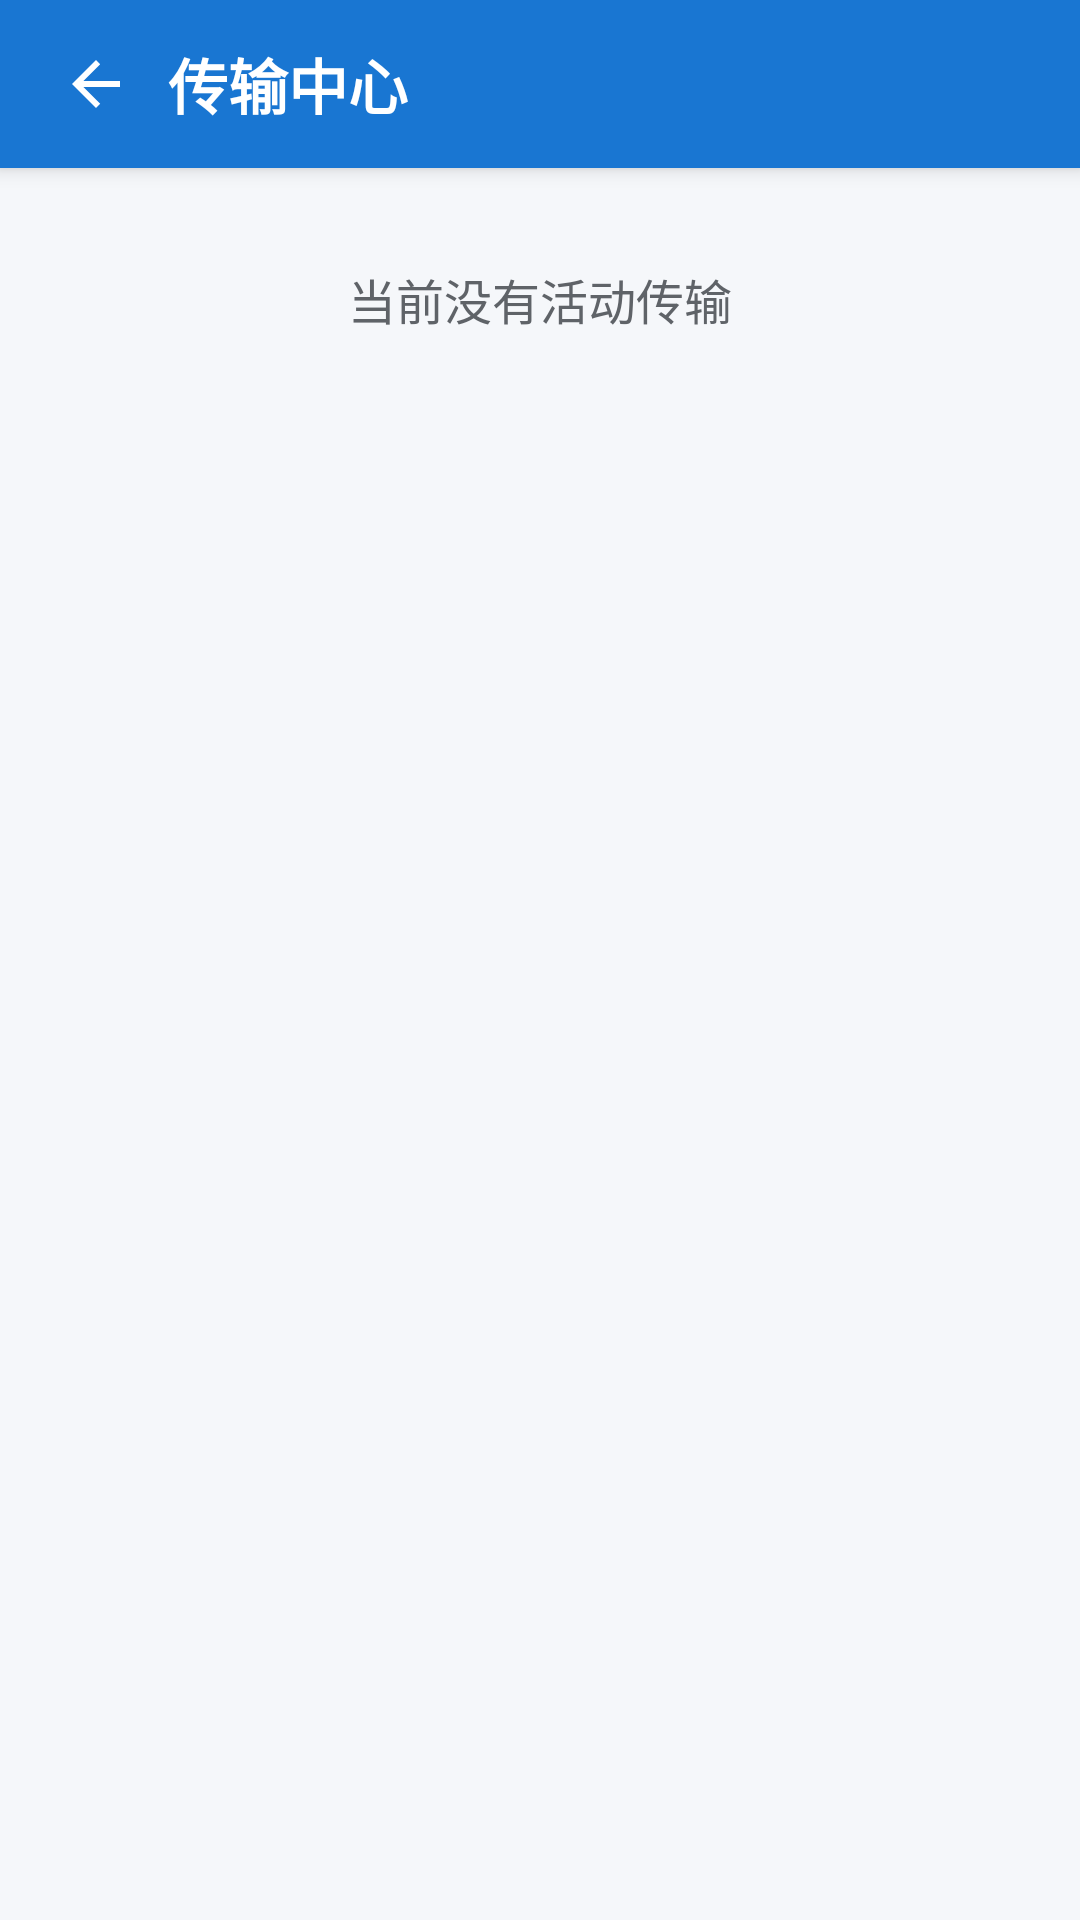

Layout XML and referenced resources for this Android screen:
<!-- AndroidManifest.xml: activity theme Theme.Localsendkotlin -->
<!-- res/layout/activity_transfer_center.xml -->
<?xml version="1.0" encoding="utf-8"?>
<LinearLayout xmlns:android="http://schemas.android.com/apk/res/android"
    android:layout_width="match_parent"
    android:layout_height="match_parent"
    android:background="@color/window_background"
    android:orientation="vertical">

    <LinearLayout
        android:layout_width="match_parent"
        android:layout_height="56dp"
        android:background="@color/brand_primary"
        android:elevation="4dp"
        android:gravity="center_vertical"
        android:orientation="horizontal"
        android:paddingStart="8dp"
        android:paddingEnd="8dp">

        <ImageButton
            android:id="@+id/transfer_center_back_button"
            android:layout_width="48dp"
            android:layout_height="48dp"
            android:background="?android:attr/selectableItemBackgroundBorderless"
            android:contentDescription="@string/navigate_up"
            android:padding="12dp"
            android:src="?android:attr/homeAsUpIndicator"
            android:tint="@android:color/white" />

        <TextView
            android:layout_width="0dp"
            android:layout_height="wrap_content"
            android:layout_weight="1"
            android:text="@string/transfer_center"
            android:textColor="@android:color/white"
            android:textSize="20sp"
            android:textStyle="bold" />

    </LinearLayout>

    <TextView
        android:id="@+id/transfer_center_empty"
        android:layout_width="match_parent"
        android:layout_height="wrap_content"
        android:gravity="center"
        android:padding="32dp"
        android:text="@string/transfer_center_empty"
        android:textColor="@color/secondary_text"
        android:textSize="16sp" />

    <androidx.recyclerview.widget.RecyclerView
        android:id="@+id/transfer_center_list"
        android:layout_width="match_parent"
        android:layout_height="0dp"
        android:layout_weight="1"
        android:clipToPadding="false"
        android:padding="8dp" />
</LinearLayout>
<!-- resources referenced by this layout -->
<resources>
  <color name="brand_primary">#1976D2</color>
  <color name="secondary_text">#5F6368</color>
  <color name="window_background">#F5F7FA</color>
  <string name="navigate_up">返回</string>
  <string name="transfer_center">传输中心</string>
  <string name="transfer_center_empty">当前没有活动传输</string>
  <style name="Theme.Localsendkotlin" parent="android:Theme.Material.Light.NoActionBar" />
</resources>
